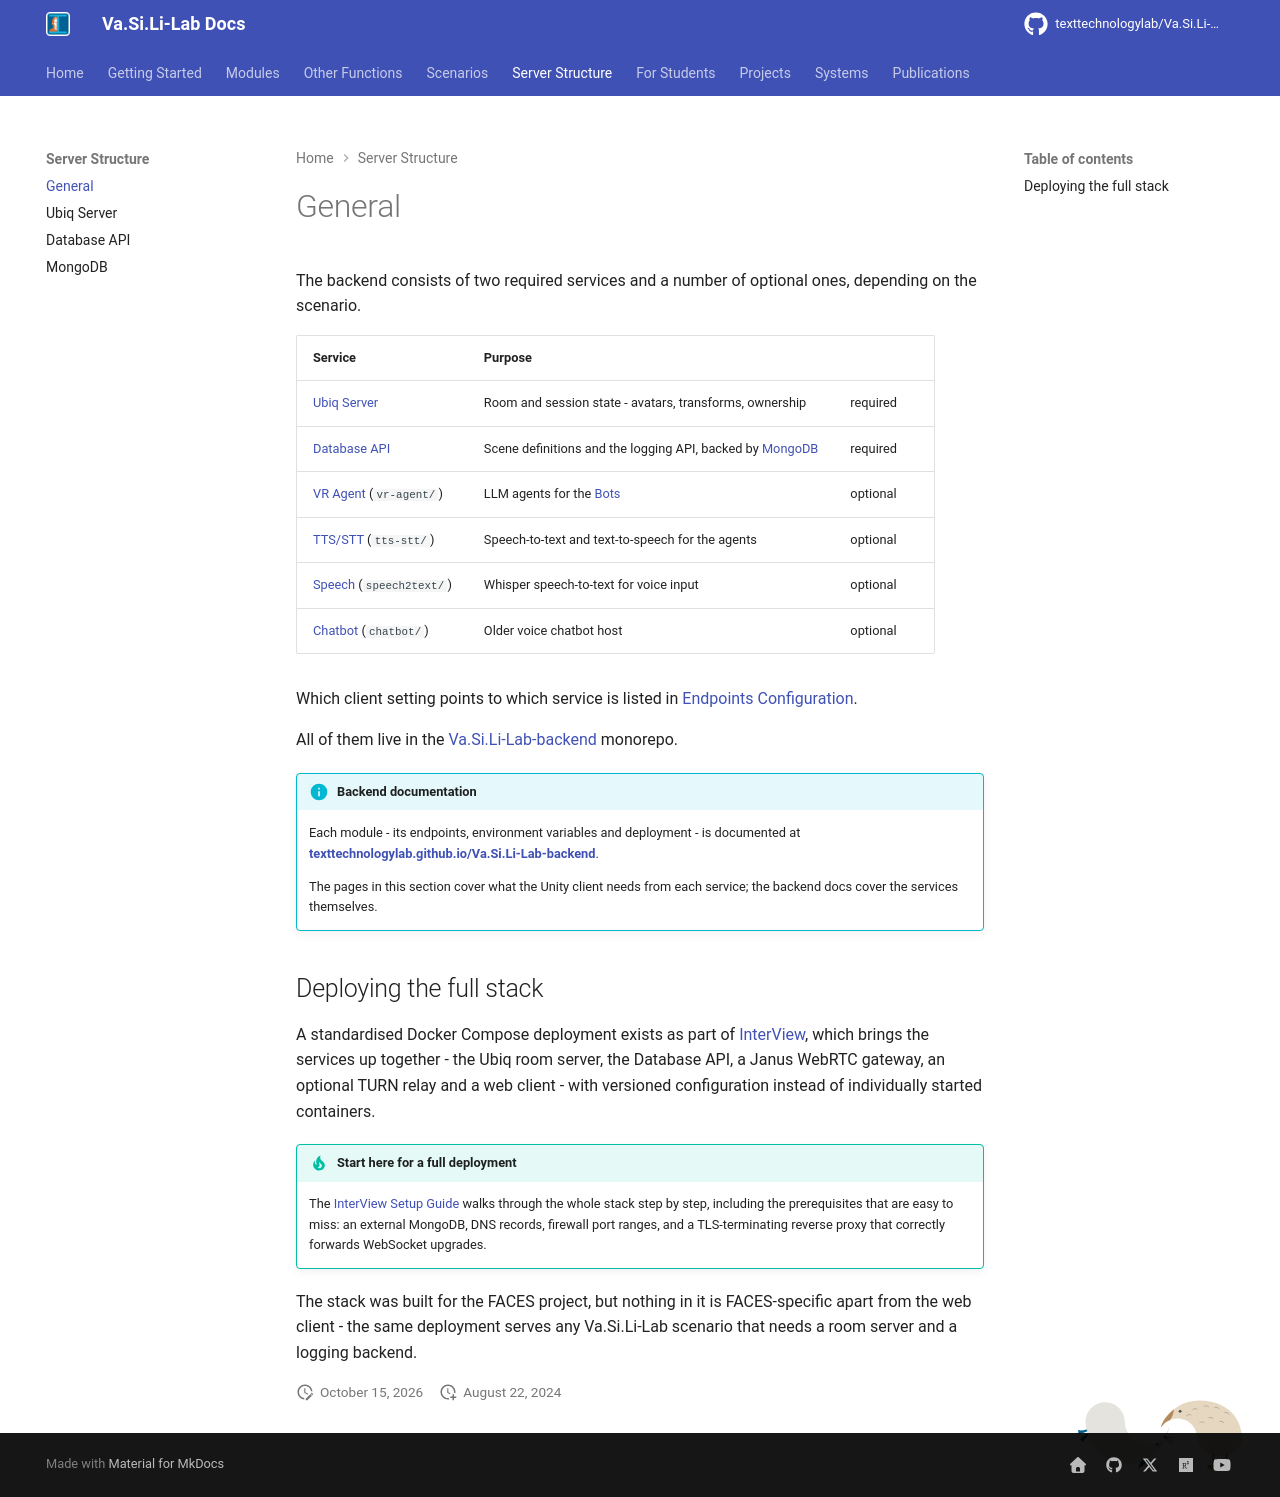

repository: texttechnologylab/Va.Si.Li-Lab · page: server/server_structure/index.html · generator: mkdocs

# General

The backend consists of two required services and a number of optional ones,
depending on the scenario.

| Service | Purpose | |
|---|---|---|
| [Ubiq Server](ubiq_server.md) | Room and session state - avatars, transforms, ownership | required |
| [Database API](python_data_logger.md) | Scene definitions and the logging API, backed by [MongoDB](mongodb.md) | required |
| [VR Agent](https://texttechnologylab.github.io/Va.Si.Li-Lab-backend/services/vr_agent/) (`vr-agent/`) | LLM agents for the [Bots](../modules/bots.md) | optional |
| [TTS/STT](https://texttechnologylab.github.io/Va.Si.Li-Lab-backend/services/tts_stt/) (`tts-stt/`) | Speech-to-text and text-to-speech for the agents | optional |
| [Speech](https://texttechnologylab.github.io/Va.Si.Li-Lab-backend/services/speech/) (`speech2text/`) | Whisper speech-to-text for voice input | optional |
| [Chatbot](https://texttechnologylab.github.io/Va.Si.Li-Lab-backend/services/chatbot/) (`chatbot/`) | Older voice chatbot host | optional |

Which client setting points to which service is listed in [Endpoints Configuration](../modules/endpoints.md).

All of them live in the
[Va.Si.Li-Lab-backend](https://github.com/texttechnologylab/Va.Si.Li-Lab-backend)
monorepo.

!!! info "Backend documentation"
    Each module - its endpoints, environment variables and deployment - is
    documented at
    **[texttechnologylab.github.io/Va.Si.Li-Lab-backend](https://texttechnologylab.github.io/Va.Si.Li-Lab-backend/)**.

    The pages in this section cover what the Unity client needs from each
    service; the backend docs cover the services themselves.

## Deploying the full stack

A standardised Docker Compose deployment exists as part of
[InterView](https://texttechnologylab.github.io/InterView/), which brings the
services up together - the Ubiq room server, the Database API, a Janus WebRTC
gateway, an optional TURN relay and a web client - with versioned configuration
instead of individually started containers.

!!! tip "Start here for a full deployment"
    The [InterView Setup Guide](https://texttechnologylab.github.io/InterView/setup/)
    walks through the whole stack step by step, including the prerequisites that
    are easy to miss: an external MongoDB, DNS records, firewall port ranges, and
    a TLS-terminating reverse proxy that correctly forwards WebSocket upgrades.

The stack was built for the FACES project, but nothing in it is FACES-specific
apart from the web client - the same deployment serves any Va.Si.Li-Lab scenario
that needs a room server and a logging backend.
